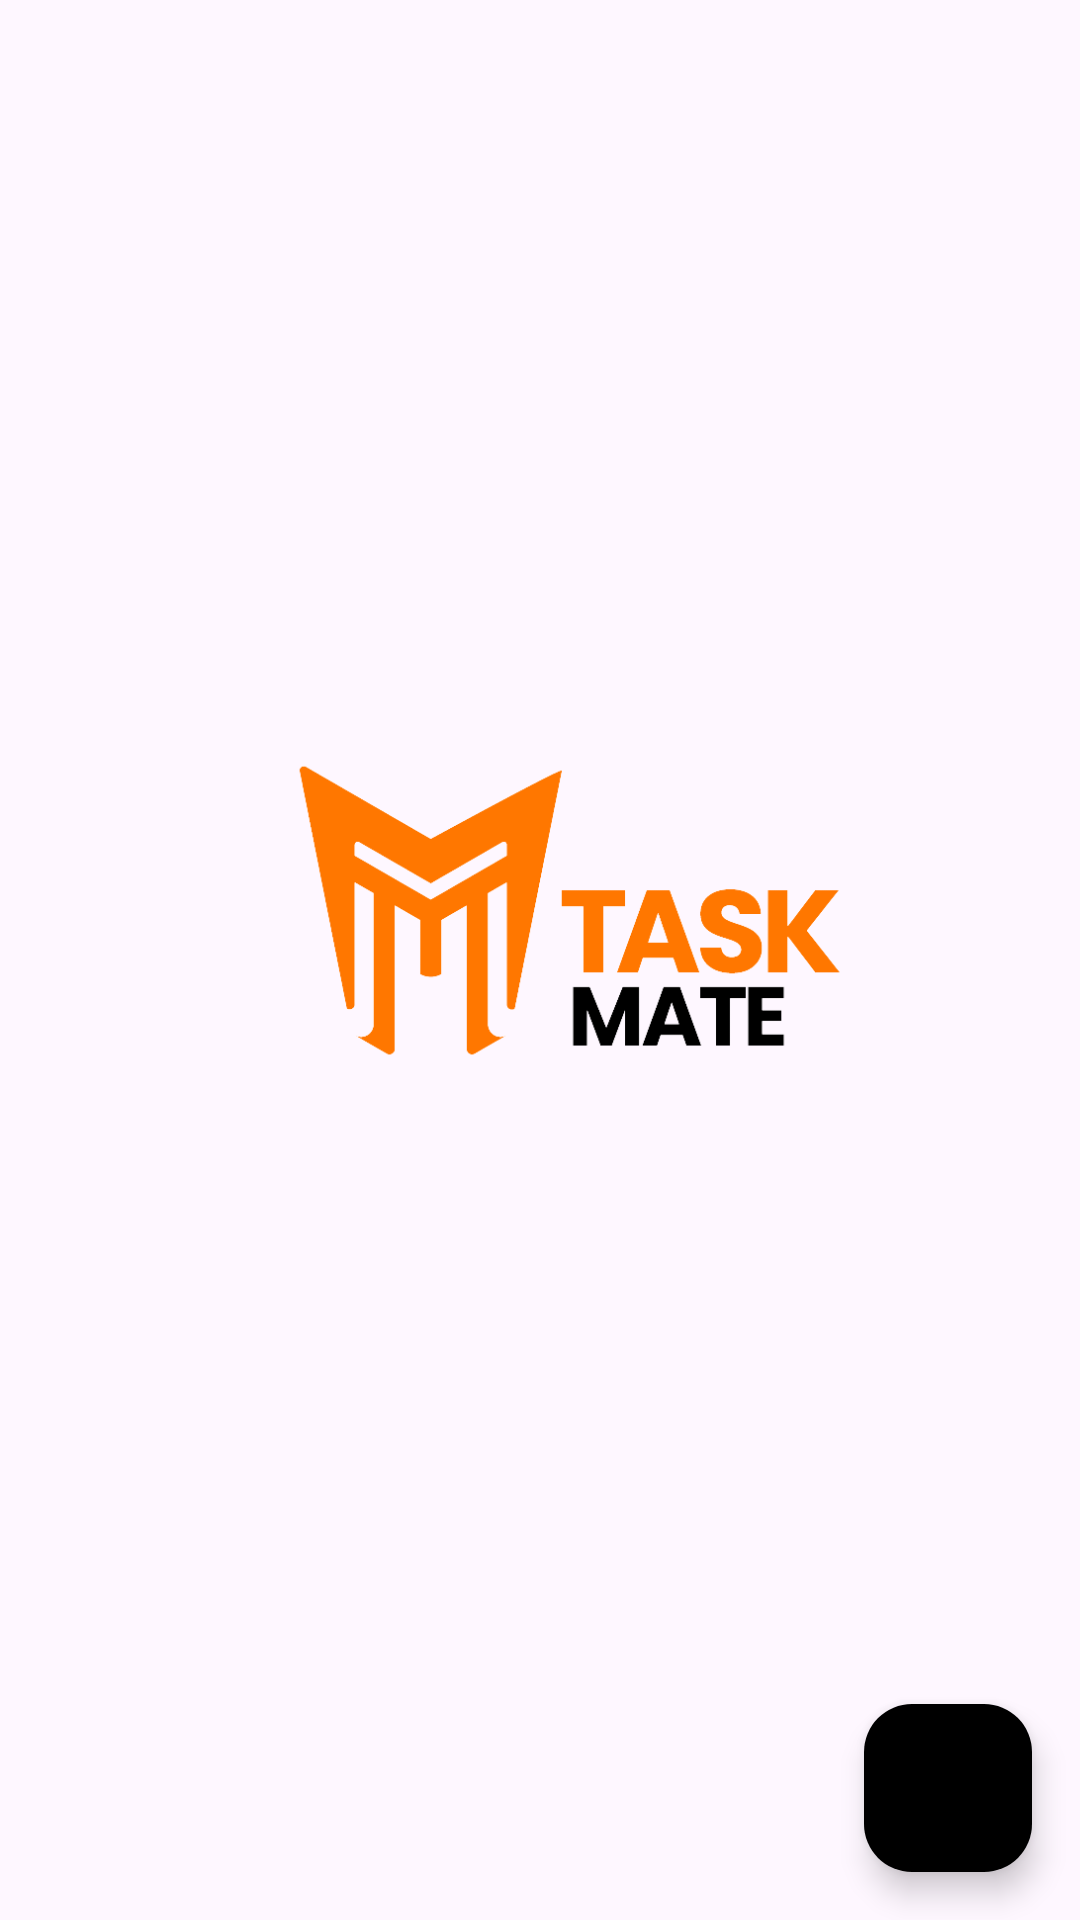

Write the Android layout XML for this screen, with the resource values it uses.
<!-- AndroidManifest.xml: application theme Theme.TaskMate -->
<!-- res/layout/activity_main.xml -->
<?xml version="1.0" encoding="utf-8"?>
<RelativeLayout xmlns:android="http://schemas.android.com/apk/res/android"
    xmlns:app="http://schemas.android.com/apk/res-auto"
    xmlns:tools="http://schemas.android.com/tools"
    android:layout_width="match_parent"
    android:layout_height="match_parent"
    android:backgroundTint="#FFFFFF"
    tools:context=".MainActivity">


    <ImageView
        android:id="@+id/imageView2"
        android:layout_width="wrap_content"
        android:layout_height="wrap_content"
        app:srcCompat="@drawable/taskmate_" />

    <com.google.android.material.floatingactionbutton.FloatingActionButton
        android:id="@+id/addButton"
        android:layout_width="wrap_content"
        android:layout_height="wrap_content"
        android:layout_alignParentEnd="true"
        android:layout_alignParentBottom="true"
        android:layout_marginTop="16dp"
        android:layout_marginEnd="16dp"
        android:layout_marginBottom="16dp"
        android:backgroundTint="@color/orange"
        android:importantForAccessibility="no"
        android:src="@drawable/baseline_add_24"
        app:tint="@color/white" />
</RelativeLayout>
<!-- resources referenced by this layout -->
<resources>
  <!-- drawable taskmate_: png bitmap (drawable, 21827 bytes) -->
  <style name="Theme.TaskMate" parent="Base.Theme.TaskMate" />
  <style name="Base.Theme.TaskMate" parent="Theme.Material3.DayNight.NoActionBar">
          
           <item name="colorPrimary">@color/orange</item>
          <item name="colorPrimaryVariant">@color/orange</item>
          <item name="android:statusBarColor">@color/orange</item>
      </style>
  <!-- not gathered from this repository: default colours our renderer supplied (Android Studio template values) -->
  <color name="white">#FFFFFFFF</color>
</resources>
